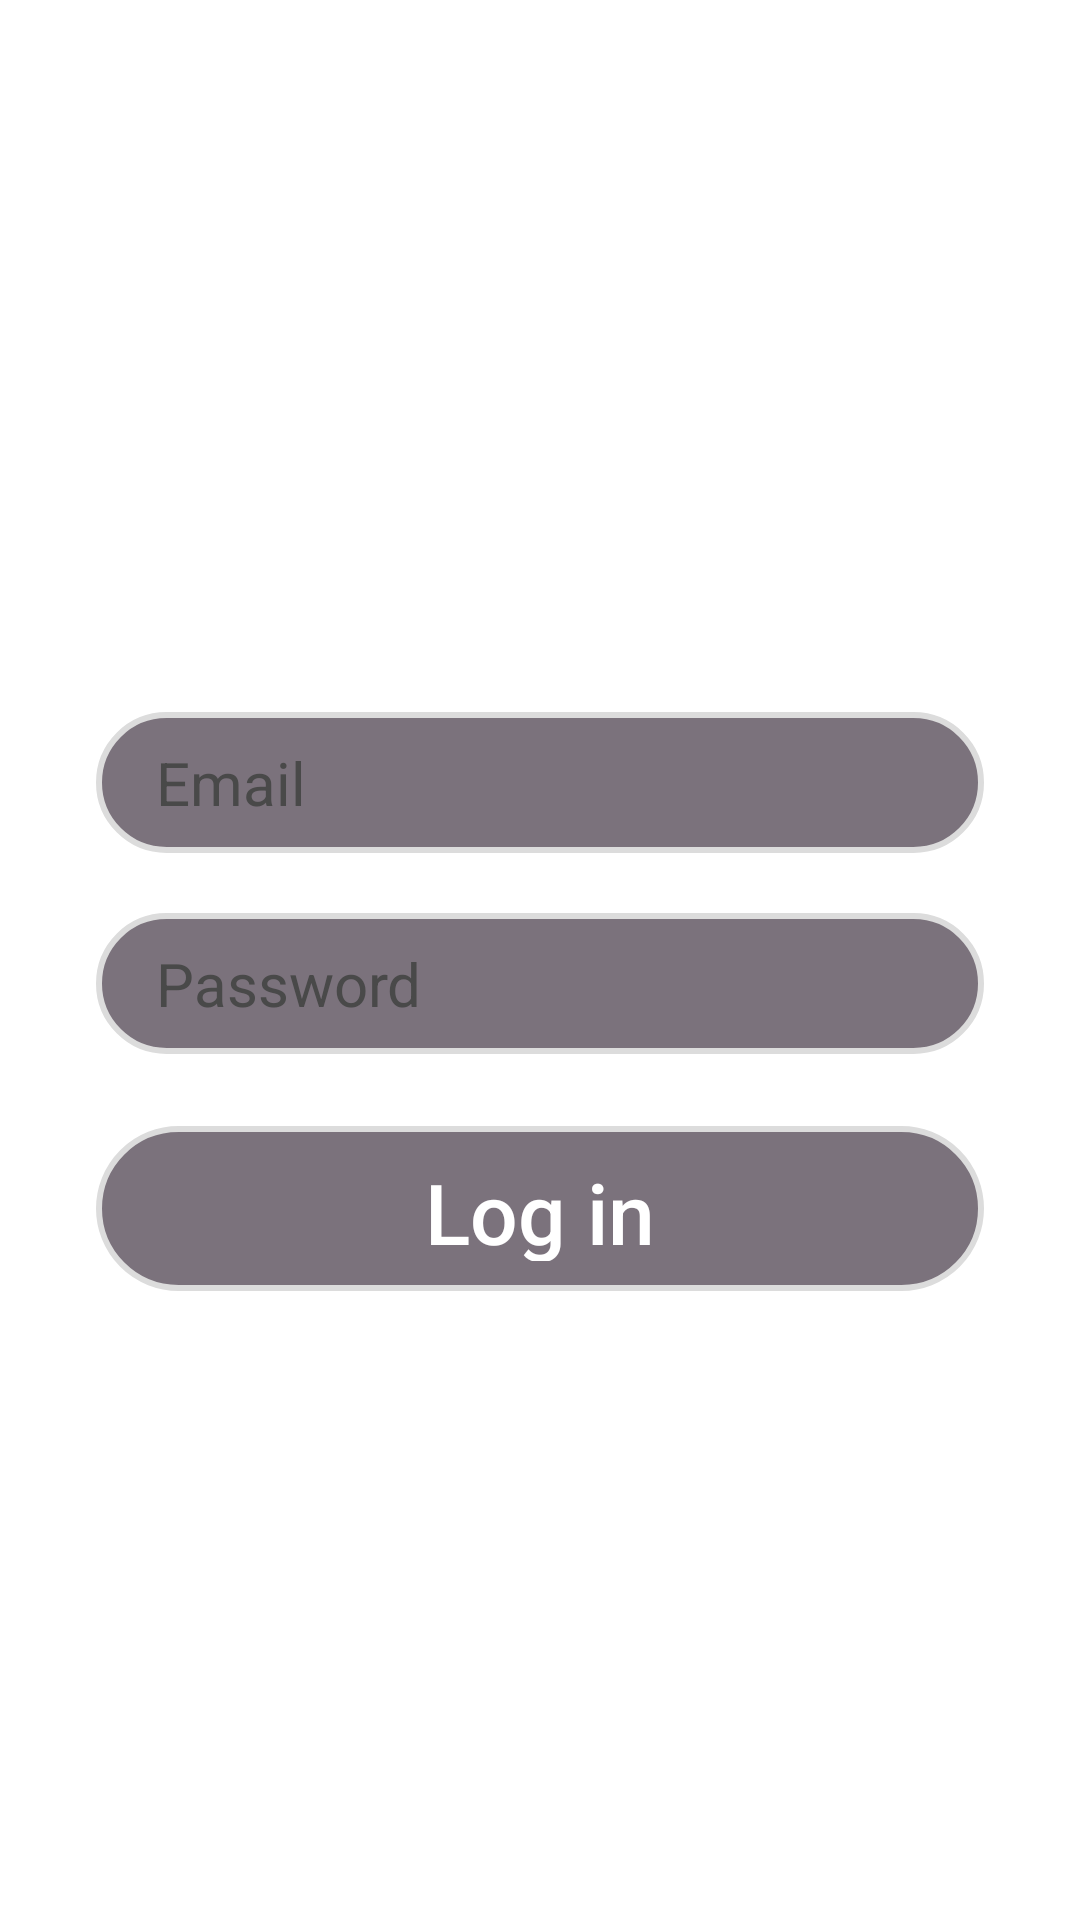

This screen was rendered from an Android layout file. Write that file and the resources it references.
<!-- AndroidManifest.xml: application theme AppTheme -->
<!-- res/layout/activity_main.xml -->
<?xml version="1.0" encoding="utf-8"?>
<androidx.constraintlayout.widget.ConstraintLayout xmlns:android="http://schemas.android.com/apk/res/android"
    xmlns:app="http://schemas.android.com/apk/res-auto"
    xmlns:tools="http://schemas.android.com/tools"
    android:layout_width="match_parent"
    android:layout_height="match_parent"
    android:background="@drawable/kitchens"
    tools:context=".MainActivity">

    <TextView
        android:id="@+id/textView"
        android:layout_width="wrap_content"
        android:layout_height="wrap_content"
        android:layout_centerHorizontal="true"
        android:layout_marginStart="32dp"
        android:layout_marginTop="176dp"
        android:layout_marginEnd="32dp"
        android:text="@string/sign_in"
        android:textColor="@android:color/white"
        android:textSize="28sp"
        android:textStyle="bold"
        app:layout_constraintEnd_toEndOf="parent"
        app:layout_constraintHorizontal_bias="0.497"
        app:layout_constraintStart_toStartOf="parent"
        app:layout_constraintTop_toTopOf="parent" />

    <EditText
        android:id="@+id/etEmail"
        android:layout_width="match_parent"
        android:layout_height="wrap_content"
        android:layout_marginStart="32dp"
        android:layout_marginTop="24dp"
        android:layout_marginEnd="32dp"
        android:background="@drawable/rounded_border"
        android:hint="@string/email"
        android:imeOptions="actionNext"
        android:inputType="textEmailAddress"
        android:textColor="@android:color/white"
        android:textColorHint="@color/grey"
        android:textSize="20sp"

        app:layout_constraintEnd_toEndOf="parent"
        app:layout_constraintHorizontal_bias="0.0"
        app:layout_constraintStart_toStartOf="parent"
        app:layout_constraintTop_toBottomOf="@id/textView" />

    <EditText
        android:id="@+id/etPassword"
        android:layout_width="match_parent"
        android:layout_height="wrap_content"
        android:layout_marginStart="32dp"
        android:layout_marginTop="20dp"
        android:layout_marginEnd="32dp"
        android:background="@drawable/rounded_border"
        android:hint="@string/password"
        android:imeOptions="actionDone"
        android:inputType="textPassword"
        android:textColor="@android:color/white"
        android:textColorHint="@color/grey"
        android:textSize="20sp"
        app:layout_constraintEnd_toEndOf="parent"
        app:layout_constraintHorizontal_bias="0.0"
        app:layout_constraintStart_toStartOf="parent"
        app:layout_constraintTop_toBottomOf="@id/etEmail" />

    <TextView
        android:id="@+id/register"
        android:layout_width="wrap_content"
        android:layout_height="wrap_content"
        android:layout_centerHorizontal="true"
        android:layout_marginStart="32dp"
        android:layout_marginTop="4dp"
        android:layout_marginEnd="32dp"
        android:text="@string/Register"
        android:textColor="@android:color/white"
        android:textSize="16sp"
        app:layout_constraintEnd_toEndOf="parent"
        app:layout_constraintStart_toStartOf="parent"
        app:layout_constraintTop_toBottomOf="@id/btnLogin" />

    <Button
        android:id="@+id/btnLogin"
        android:layout_width="match_parent"
        android:layout_height="55dp"
        android:layout_centerInParent="true"
        android:layout_marginStart="32dp"
        android:layout_marginTop="24dp"
        android:layout_marginEnd="32dp"
        android:background="@drawable/rounded_border"
        android:onClick="login"
        android:text="@string/log_in"
        android:textAlignment="center"
        android:textAllCaps="false"
        android:textColor="@android:color/white"
        android:textSize="28sp"
        app:layout_constraintEnd_toEndOf="parent"
        app:layout_constraintHorizontal_bias="0.0"
        app:layout_constraintStart_toStartOf="parent"
        app:layout_constraintTop_toBottomOf="@+id/etPassword" />


</androidx.constraintlayout.widget.ConstraintLayout>
<!-- resources referenced by this layout -->
<resources>
  <color name="grey">#494949</color>
  <!-- drawable rounded_border (drawable) -->
  <?xml version="1.0" encoding="utf-8"?>
  <shape xmlns:android="http://schemas.android.com/apk/res/android"
      android:shape="rectangle">
      <solid android:color="?colorSurface" />
      <corners android:radius="999dp" />
      <stroke
          android:width="2dp"
          android:color="#dcdcdc" />
      <padding
          android:bottom="10dp"
          android:left="20dp"
          android:right="20dp"
          android:top="10dp" />
  
      <gradient android:angle="270"
          android:centerColor="#90150517"
          android:endColor="#90150517"
          android:startColor="#90150517" />
  </shape>
  <string name="Register">Or Create a new Account</string>
  <string name="email">Email</string>
  <string name="log_in">Log in</string>
  <string name="password">Password</string>
  <string name="sign_in">Sign in</string>
</resources>
